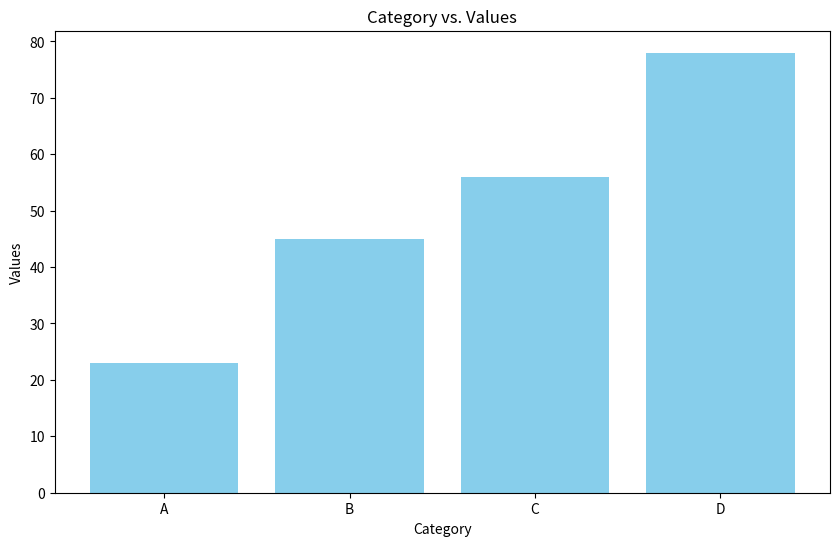
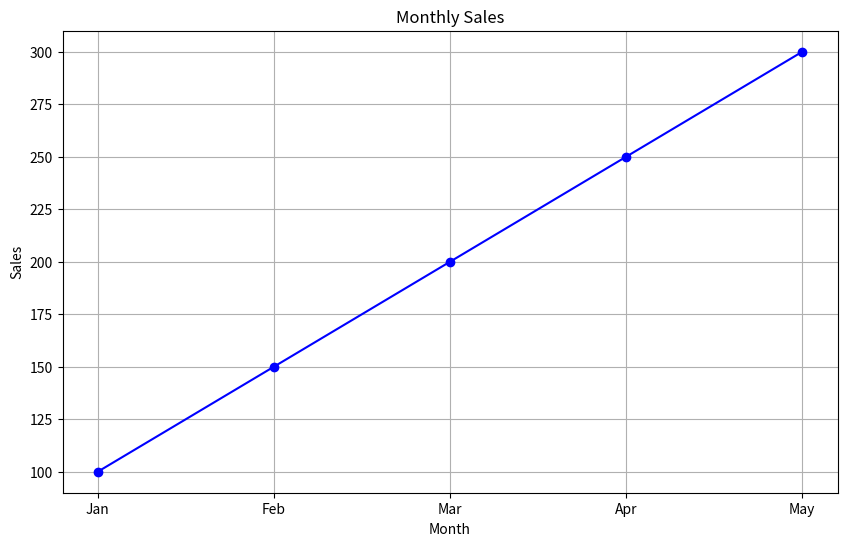
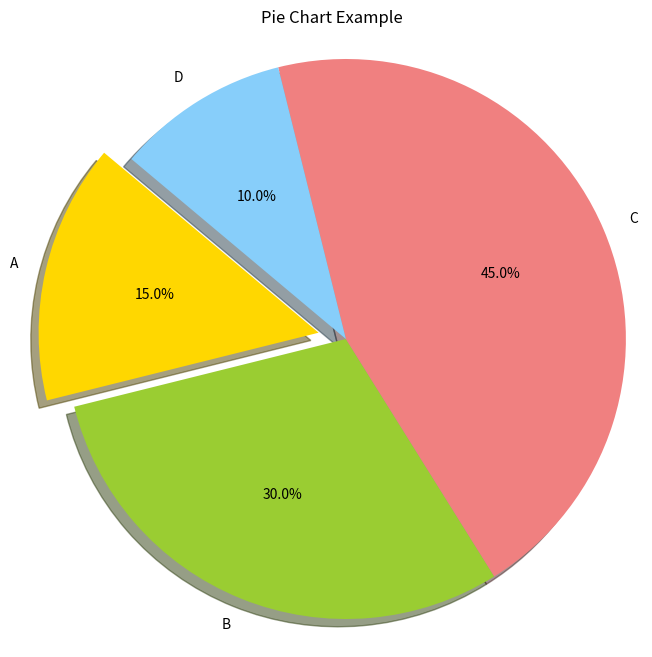
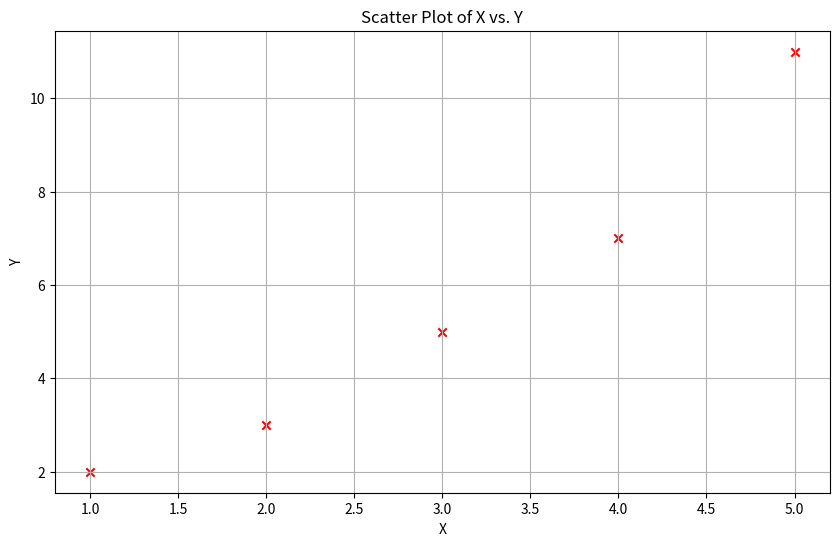
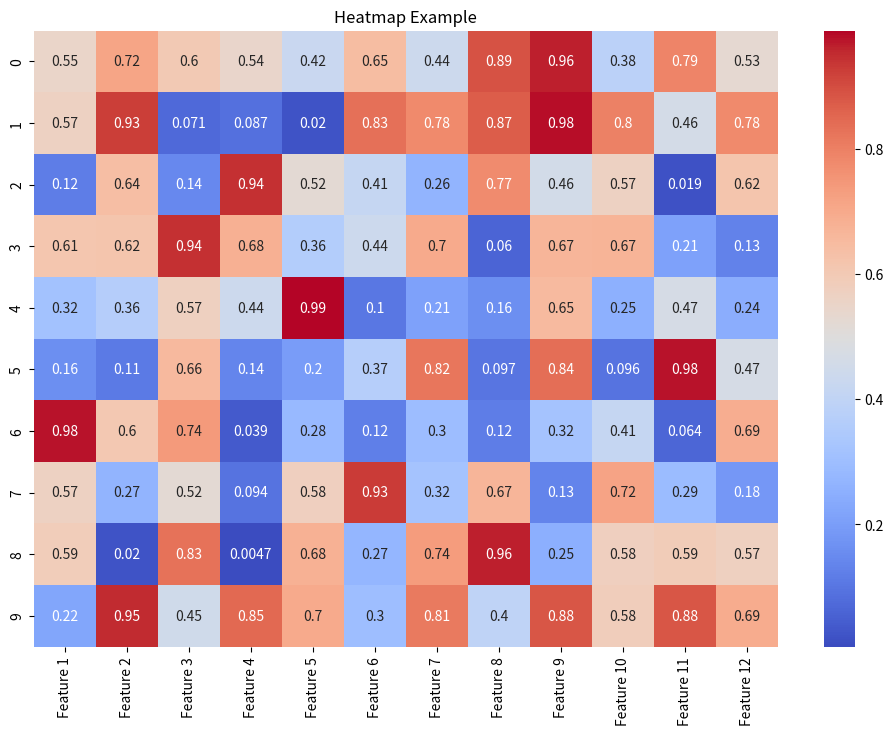

Write the Python code that produced these figures, in order.
import matplotlib.pyplot as plt
import pandas as pd

# 假设数据
data = {
    'Category': ['A', 'B', 'C', 'D'],
    'Values': [23, 45, 56, 78]
}
df = pd.DataFrame(data)

# 绘制柱状图
plt.figure(figsize=(10, 6))
plt.bar(df['Category'], df['Values'], color='skyblue')
plt.title('Category vs. Values')
plt.xlabel('Category')
plt.ylabel('Values')
plt.show()


import matplotlib.pyplot as plt
import pandas as pd

# 假设数据
data = {
    'Month': ['Jan', 'Feb', 'Mar', 'Apr', 'May'],
    'Sales': [100, 150, 200, 250, 300]
}
df = pd.DataFrame(data)

# 绘制折线图
plt.figure(figsize=(10, 6))
plt.plot(df['Month'], df['Sales'], marker='o', linestyle='-', color='b')
plt.title('Monthly Sales')
plt.xlabel('Month')
plt.ylabel('Sales')
plt.grid(True)
plt.show()

import matplotlib.pyplot as plt

# 假设数据
sizes = [15, 30, 45, 10]
labels = ['A', 'B', 'C', 'D']
colors = ['gold', 'yellowgreen', 'lightcoral', 'lightskyblue']
explode = (0.1, 0, 0, 0)  # 突出显示第一个切片

# 绘制饼图
plt.figure(figsize=(8, 8))
plt.pie(sizes, explode=explode, labels=labels, colors=colors, autopct='%1.1f%%', shadow=True, startangle=140)
plt.title('Pie Chart Example')
plt.axis('equal')  # Equal aspect ratio ensures that pie is drawn as a circle.
plt.show()

import matplotlib.pyplot as plt
import pandas as pd

# 假设数据
data = {
    'X': [1, 2, 3, 4, 5],
    'Y': [2, 3, 5, 7, 11]
}
df = pd.DataFrame(data)

# 绘制散点图
plt.figure(figsize=(10, 6))
plt.scatter(df['X'], df['Y'], color='red', marker='x')
plt.title('Scatter Plot of X vs. Y')
plt.xlabel('X')
plt.ylabel('Y')
plt.grid(True)
plt.show()

import seaborn as sns
import numpy as np
import matplotlib.pyplot as plt

# 假设数据
np.random.seed(0)
data = np.random.rand(10, 12)
dataframe = pd.DataFrame(data, columns=[f'Feature {i}' for i in range(1, 13)])

# 绘制热力图
plt.figure(figsize=(12, 8))
sns.heatmap(dataframe, annot=True, cmap='coolwarm')
plt.title('Heatmap Example')
plt.show()


